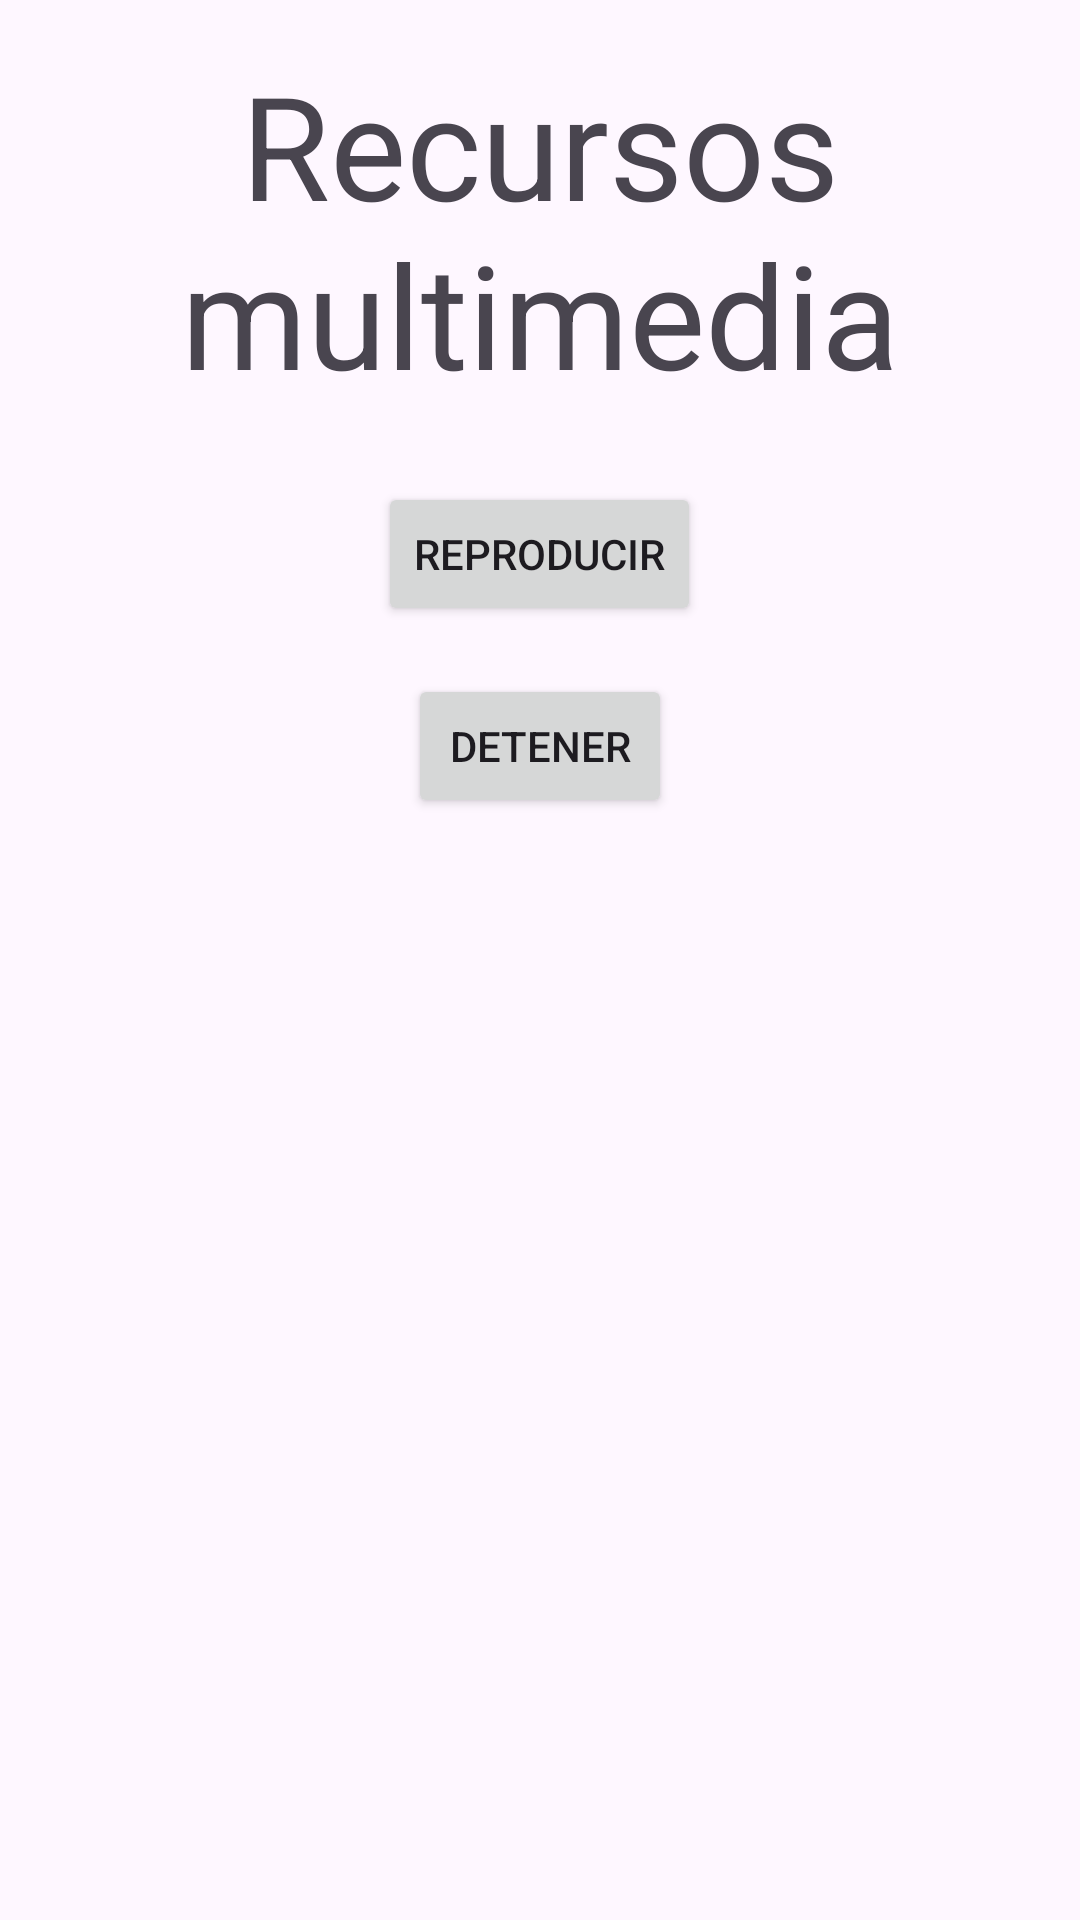

Reconstruct the res/layout file that produces this screen, plus the resources it refers to.
<!-- AndroidManifest.xml: application theme Theme.Multimediaclase -->
<!-- res/layout/activity_media.xml -->
<?xml version="1.0" encoding="utf-8"?>
<androidx.constraintlayout.widget.ConstraintLayout xmlns:android="http://schemas.android.com/apk/res/android"
    xmlns:app="http://schemas.android.com/apk/res-auto"
    xmlns:tools="http://schemas.android.com/tools"
    android:id="@+id/main"
    android:layout_width="match_parent"
    android:layout_height="match_parent"
    tools:context=".MediaActivity">

    <LinearLayout
        android:layout_width="match_parent"
        android:layout_height="match_parent"
        android:orientation="vertical"
        app:layout_constraintBottom_toBottomOf="parent"
        app:layout_constraintEnd_toEndOf="parent"
        app:layout_constraintStart_toStartOf="parent"
        app:layout_constraintTop_toTopOf="parent">

        <TextView
            android:id="@+id/textView"
            android:layout_width="match_parent"
            android:layout_height="wrap_content"
            android:textSize="48sp"
            android:gravity="center_horizontal"
            android:layout_marginVertical="16dp"
            android:text="Recursos multimedia" />

        <Button
            android:id="@+id/play_button"
            android:layout_width="wrap_content"
            android:layout_height="wrap_content"
            android:layout_gravity="center_horizontal"
            android:layout_marginVertical="8dp"
            android:text="Reproducir" />


        <Button
            android:id="@+id/stop_button"
            android:layout_width="wrap_content"
            android:layout_height="wrap_content"
            android:layout_marginVertical="8dp"
            android:layout_gravity="center_horizontal"
            android:text="Detener" />
    </LinearLayout>
</androidx.constraintlayout.widget.ConstraintLayout>
<!-- resources referenced by this layout -->
<resources>
  <style name="Theme.Multimediaclase" parent="Base.Theme.Multimediaclase" />
  <style name="Base.Theme.Multimediaclase" parent="Theme.Material3.DayNight.NoActionBar">
          
          
      </style>
</resources>
